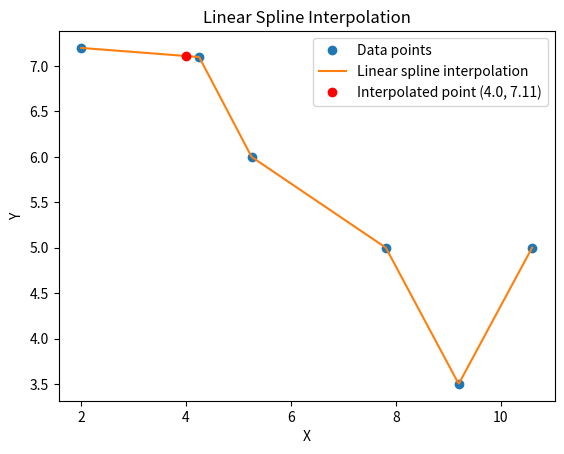

The matplotlib source for this figure:
import numpy as np
import matplotlib.pyplot as plt
from scipy.interpolate import interp1d


x_points = [2.00, 4.25, 5.25, 7.81, 9.20, 10.60]
y_points = [7.2, 7.1, 6.0, 5.0, 3.5, 5.0]


linear_spline = interp1d(x_points, y_points)


x_new = 4.0
y_new = linear_spline(x_new)

print(f"The interpolated value at x = {x_new} is y = {y_new}")


x_range = np.linspace(min(x_points), max(x_points), 500)
y_range = linear_spline(x_range)

plt.plot(x_points, y_points, 'o', label='Data points')
plt.plot(x_range, y_range, '-', label='Linear spline interpolation')
plt.plot(x_new, y_new, 'ro', label=f'Interpolated point (4.0, {y_new:.2f})')
plt.legend()
plt.xlabel('X')
plt.ylabel('Y')
plt.title('Linear Spline Interpolation')
plt.show()
